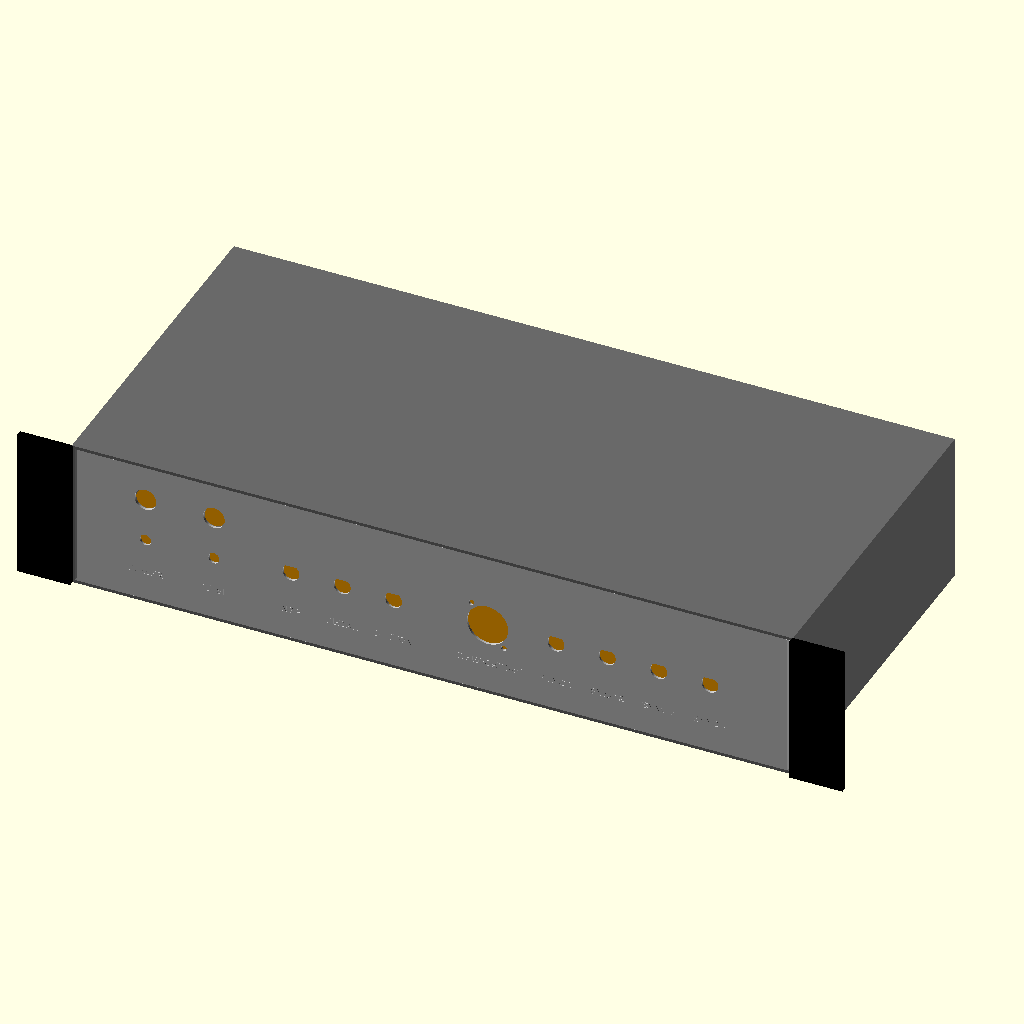
Cell 1: the model at its default parameters.
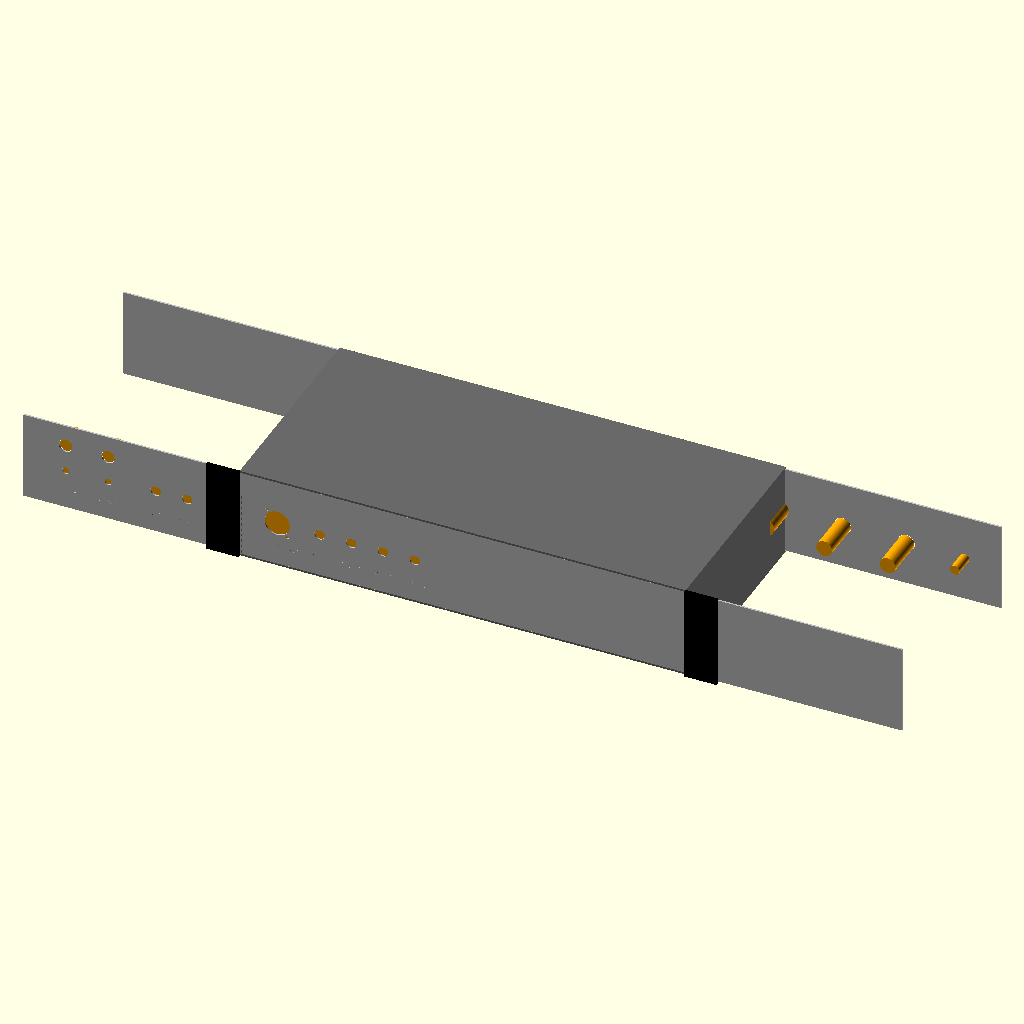
Cell 2 — PANEL_W set to 830.6, the other parameters unchanged.
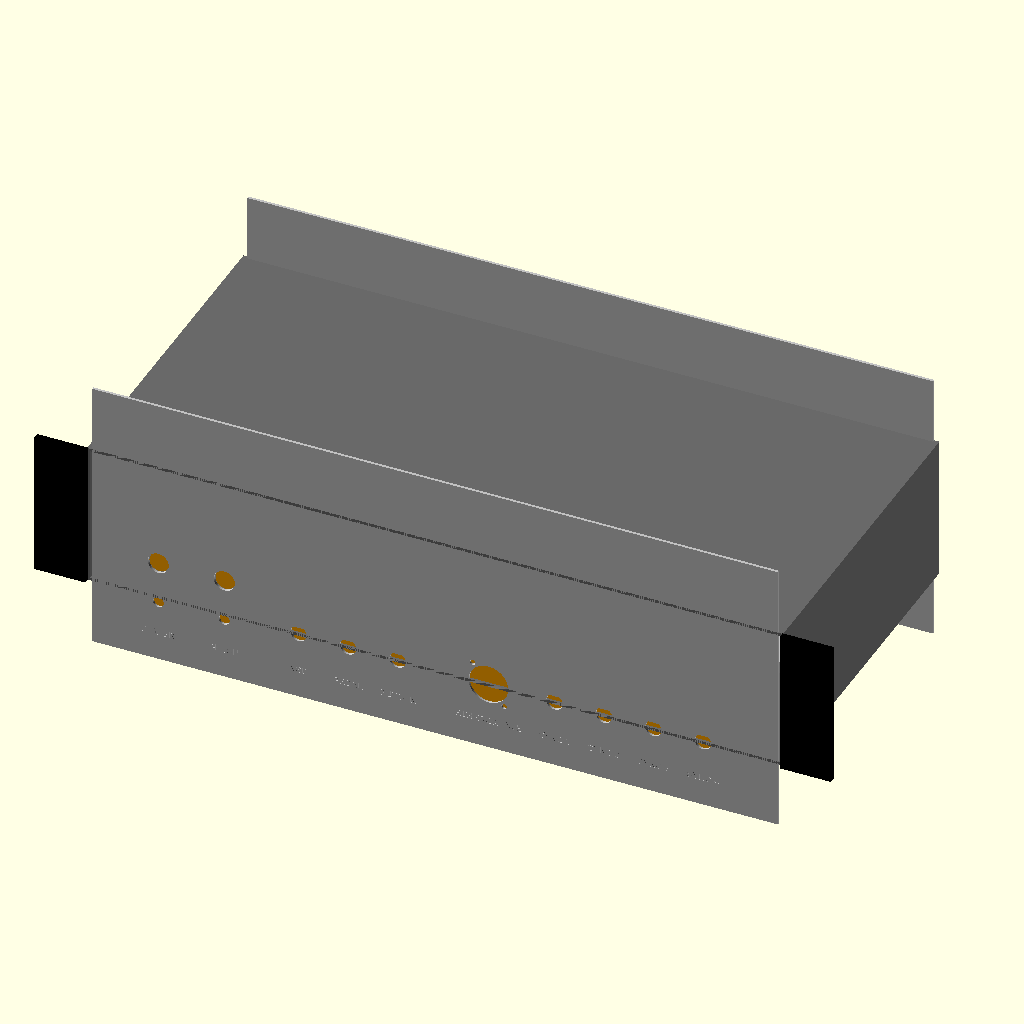
Cell 3: PANEL_H = 169.06 (everything else at default).
The same orthographic view direction (rotation 55°, 0°, 25°; colour scheme Cornfield) for every cell, with the view re-fitted per cell, so scale and position can differ between cells.
OpenSCAD source file reward_and_sync_box/reward_and_sync_box.scad:
// Reward and sync box: front and rear panels of the Hammond RM2U1908SBK, with every cut-out, plus an
// assembly view of the box with the Beckhoff sync stack inside; and a 3D-printed stand-in box that
// holds the same parts. The one place the holes are defined.
//
// Panels: 415.30 x 84.53 x 1.6 mm aluminium (Hammond drawing RM2U1908SBK, section CC-CC).
// Coordinates: mm from the panel's bottom-left corner, SEEN FROM OUTSIDE; the outside face is +Z.
//
// Exports (from this folder):
//   openscad -D 'part="front"'     -o front_panel.stl          reward_and_sync_box.scad
//   openscad -D 'part="rear"'      -o rear_panel.stl           reward_and_sync_box.scad
//   openscad -D 'part="assembly"'  -o reward_and_sync_box.stl  reward_and_sync_box.scad
//   openscad -D 'part="print_box"' -o print_box.stl            reward_and_sync_box.scad
//   openscad -D 'part="print_lid"' -o print_lid.stl            reward_and_sync_box.scad
//   openscad -D 'part="print_caddy"' -o print_caddy.stl        reward_and_sync_box.scad

part = "assembly";  // front | rear | assembly | print_box | print_lid | print_caddy | print_assembly

$fn = 96;

// ---- enclosure -------------------------------------------------------------------------------------
PANEL_W = 415.30;
PANEL_H = 84.53;
PANEL_T = 1.6;            // 0.064" 5052-H32
MARGIN_X = 15;            // keep holes clear of the frame lips and panel screws
MARGIN_Y = 8;
BOX_W = 421.65;           // extruded frame, outside
BOX_H = 88.14;
BOX_D = 203.20;
EAR_W = 482.61;           // with the rack ears

// ---- cut-outs: ["round", dia] | ["d", dia, across_flat] | ["keyed", dia, to_notch_bottom, notch_w]
//                | ["neutrik_d", dia] ------------------------------------------------------------------
TOGGLE   = ["round", 6.5];              // Carling 2M1-SP1-T1-B1-M1QE: 1/4-40 bushing
LED      = ["round", 12.7];             // VCC 1091M5-24V: 0.50" cut-out
BNC      = ["d", 9.90, 8.84];           // TE 5227726-1 isolated BNC: single-D (Protocase cut-out library)
M16      = ["keyed", 18.0, 19.1, 2.8];  // Amphenol T3263000U: C091 catalog p.11, notch down
BREAKER  = ["round", 16.0];             // TE W28-XQ1A-1: snap-in, 0.625-0.635"
DC_JACK  = ["round", 8.0];              // Switchcraft 721A: 5/16"-32 bushing
ETHERCON = ["neutrik_d", 24.0];         // Neutrik NE8FDP (D-size): Ø24 + 2 x Ø3.2 at (-9.5, +12), (+9.5, -12)

// [label, x, y, cut-out, part]
// front: the reward controls and inputs, then the sync stack's EtherCAT in and TTL outputs
FRONT = [
    ["POWER",        40,  38, TOGGLE,   "Carling 2M1-SP1-T1-B1-M1QE"],
    ["",             40,  64, LED,      "VCC 1091M5-24V"],
    ["FLUSH",        80,  38, TOGGLE,   "Carling 2M1-SP1-T1-B1-M1QE"],
    ["",             80,  64, LED,      "VCC 1091M5-24V"],
    ["NSP",          125, 42, BNC,      "TE 5227726-1"],
    ["PEDAL",        155, 42, BNC,      "TE 5227726-1"],
    ["BUTTON",       185, 42, BNC,      "TE 5227726-1"],
    ["ETHERCAT X65", 240, 42, ETHERCON, "Neutrik NE8FDP"],
    ["SYNC 1",       280, 42, BNC,      "TE 5227726-1"],
    ["SYNC 2",       310, 42, BNC,      "TE 5227726-1"],
    ["SYNC 3",       340, 42, BNC,      "TE 5227726-1"],
    ["SYNC 4",       370, 42, BNC,      "TE 5227726-1"],
];
// rear: what stays plugged in — the 24 V input, a breaker for each branch, and the valve
REAR = [
    ["24 V IN",       35,  42, DC_JACK,  "Switchcraft 721A"],
    ["BREAKER VALVE", 90,  42, BREAKER,  "TE W28-XQ1A-1"],
    ["BREAKER SYNC",  150, 42, BREAKER,  "TE W28-XQ1A-1"],
    ["VALVE",         210, 42, M16,      "Amphenol T3263000U"],
];
// Beckhoff stack on a DIN rail lying on the box floor (box coordinates, see assembly()):
// EK1100 44 + EL9505 12 + EL2124 12 + EL9011 ~12 mm along the rail, 100 mm across, 68 mm tall.
STACK_AT = [290, 45];     // box x, y of the stack's corner nearest the front-left: behind the SYNC jacks
STACK = [80, 100, 68];
RAIL = [120, 35, 7.5];
LABEL_Y = 16;
LABEL_SIZE = 4;
ENGRAVE = 0.3;            // label depth
FONT = "Liberation Sans:style=Bold";

// ---- 2D ----------------------------------------------------------------------------------------------
module cutout(c) {
    if (c[0] == "round") circle(d = c[1]);
    else if (c[0] == "d")
        intersection() {
            circle(d = c[1]);
            translate([-c[1], -c[1]]) square([2 * c[1], c[1] + c[2] - c[1] / 2]);   // flat on top
        }
    else if (c[0] == "keyed")
        union() {
            circle(d = c[1]);
            translate([-c[3] / 2, c[1] / 2 - c[2]]) square([c[3], c[2] - c[1] / 2]);  // notch at bottom
        }
    else if (c[0] == "neutrik_d")       // seen from the front: screws top-left and bottom-right
        union() {
            circle(d = c[1]);
            for (p = [[-9.5, 12], [9.5, -12]]) translate(p) circle(d = 3.2);
        }
}

module holes(items) { for (it = items) translate([it[1], it[2]]) cutout(it[3]); }

module labels(items, y = LABEL_Y) {
    for (it = items) if (it[0] != "")
        translate([it[1], y]) text(it[0], size = LABEL_SIZE, font = FONT, halign = "center");
}

// ---- 2U panels and assembly --------------------------------------------------------------------------
module panel_3d(items) {
    difference() {
        cube([PANEL_W, PANEL_H, PANEL_T]);
        translate([0, 0, -1]) linear_extrude(PANEL_T + 2) holes(items);
        translate([0, 0, PANEL_T - ENGRAVE]) linear_extrude(ENGRAVE + 0.01) labels(items);
    }
}

// Rough bodies behind the panel, to check clearances in the assembly (not to scale in detail).
// They start 0.2 mm inside the panel so the assembly is one valid solid.
module parts_behind(items) {
    for (it = items) translate([it[1], it[2], 0.2]) mirror([0, 0, 1]) {
        c = it[3];
        if (c == TOGGLE)   translate([-6.5, -4.5, 0]) cube([13, 9, 12]);
        if (c == LED)      cylinder(d = 12, h = 20);
        if (c == BNC)      cylinder(d = 11, h = 18);
        if (c == M16)      cylinder(d = 18, h = 30);
        if (c == BREAKER)  cylinder(d = 15, h = 38);
        if (c == DC_JACK)  cylinder(d = 9, h = 20);
        if (c == ETHERCON) translate([-13.85, -16.35, 0]) cube([27.7, 32.7, 35]);
    }
}

module beckhoff_stack() {   // DIN rail on the floor, modules standing on it
    color("silver") translate([STACK_AT[0] - (RAIL[0] - STACK[0]) / 2, STACK_AT[1] + (STACK[1] - RAIL[1]) / 2, 1.5])
        cube(RAIL);
    color("lightgray") translate([STACK_AT[0], STACK_AT[1], 1.5 + RAIL[2] - 0.2]) cube(STACK);
}

module assembly() {
    x0 = (BOX_W - PANEL_W) / 2;
    z0 = (BOX_H - PANEL_H) / 2;
    color("dimgray") difference() {                                         // frame, lid and floor
        cube([BOX_W, BOX_D, BOX_H]);
        translate([1.8, -1, 1.8]) cube([BOX_W - 3.6, BOX_D + 2, BOX_H - 3.6]);
    }
    ear = (EAR_W - BOX_W) / 2;
    color("black") for (s = [0, 1])                                          // rack ears
        translate([s ? BOX_W - 0.5 : -ear, -3.2, 0]) cube([ear + 0.5, 3.7, BOX_H]);
    // front panel: outside face toward -Y
    color("silver") translate([x0, PANEL_T, z0]) rotate([90, 0, 0]) panel_3d(FRONT);
    color("orange") translate([x0, PANEL_T, z0]) rotate([90, 0, 0]) parts_behind(FRONT);
    // rear panel: seen from outside (+Y), so mirrored left-right in box coordinates
    color("silver") translate([x0 + PANEL_W, BOX_D - PANEL_T, z0]) rotate([90, 0, 180]) panel_3d(REAR);
    color("orange") translate([x0 + PANEL_W, BOX_D - PANEL_T, z0]) rotate([90, 0, 180]) parts_behind(REAR);
    color("steelblue") translate([BOX_W / 2 - 22, 60, 1.5]) cube([44, 58, 25]);   // SSR on the floor
    beckhoff_stack();
}

// ---- 3D-printed stand-in box (reward and sync) -------------------------------------------------------
// Open-top box + screw-on lid, 180 x 170 x 85 mm (fits an 11 x 11 in bed). Holds everything the 2U box
// does: the reward parts, the SSR and the Beckhoff stack on its DIN rail.
//   front wall: upper row POWER + LED, FLUSH + LED, NSP, PEDAL, BUTTON; lower row ETHERCAT X65, SYNC 1-4
//   rear wall:  24 V IN, BREAKER VALVE, BREAKER SYNC, VALVE
//   floor:      SSR (2 x M4), DIN rail (2 x M4)
// The lid screws down with 4 x M3 x 10 self-tapping screws into the corner posts.
PB_W = 180;  PB_D = 170;  PB_H = 85;    // box outside (without lid or ears)
PB_T = 2.5;                            // walls, floor, lid
PB_POST = 8;                           // corner posts, square
PB_THIN = 1.5;                         // wall left at each breaker: the W28 snaps into 0.81-1.57 mm
SSR_HOLES = 47.6;                      // Crydom panel-mount SSR hole spacing

// walls: [label, u, v, cut-out, label v], u along the wall seen from outside, v = height above the bottom
PB_FRONT = [
    ["POWER",        22,  56, TOGGLE,   44],
    ["",             22,  71, LED,      0],
    ["FLUSH",        52,  56, TOGGLE,   44],
    ["",             52,  71, LED,      0],
    ["NSP",          90,  56, BNC,      44],
    ["PEDAL",        120, 56, BNC,      44],
    ["BUTTON",       150, 56, BNC,      44],
    ["ETHERCAT X65", 30,  26, ETHERCON, 6],
    ["SYNC 1",       70,  26, BNC,      6],
    ["SYNC 2",       100, 26, BNC,      6],
    ["SYNC 3",       130, 26, BNC,      6],
    ["SYNC 4",       160, 26, BNC,      6],
];
PB_REAR = [
    ["24 V IN",       20,  42, DC_JACK,  22],
    ["BREAKER VALVE", 57,  42, BREAKER,  22],
    ["BREAKER SYNC",  108, 42, BREAKER,  22],
    ["VALVE",         155, 42, M16,      22],
];
SSR_AT = [32, 74];                     // SSR centre on the floor
PB_STACK_AT = [75, 40];                // Beckhoff stack corner; rail runs front to back
PB_RAIL_HOLES = [40, 120];             // DIN rail screw holes, y, on the rail's centre line

// ---- the side caddy: holds the StarTech ICUSB422IS (USB <-> RS-422) beside the box ------------------
// A separate part, held by the lid's own two left-hand screws: its LIP lies on top of the lid's left edge,
// the screws pass through lip, lid and into the corner posts. Below the lip a side plate rests against the
// box's left wall and carries a TRAY standing out from it. The adapter lies flat in the tray, its 118 mm
// length running out from the box, so its cables leave its long edges straight front and back: the USB
// cable out of the FRONT, the RS-422 terminal cable out of the BACK. Each end wall has a cable notch open
// at the top (the cable drops in) and a tongue with cable-tie slots beyond it (the strain relief). Open
// top, with a lip along the outer end that the adapter tucks under.
SE = [118, 64, 23];                    // StarTech ICUSB422IS: length, width, height (its spec sheet)
CAD_CLR = 1.0;                         // clearance round the adapter [mm]
CAD_WALL = 2.5;                        // walls, floor, side plate [mm]
CAD_GAP = 0.3;                         // side plate to box wall [mm]
CAD_LIP_T = 3;                         // the lip on the lid [mm]
CAD_LIP_IN = 13;                       // how far the lip reaches in over the lid, past the screw holes [mm]
CAD_NOTCH = [40, 6];                   // cable notch in each end wall: width, and its bottom above the floor [mm]
CAD_TONGUE = 18;                       // the strain-relief tongue beyond each end wall [mm]
TIE_SLOT = [4.5, 2.2];                 // cable-tie slots through each tongue, a pair across the cable [mm]
TIE_SPACING = 14;                      // between the two slots of a pair [mm]
CAD_KEEP = 6;                          // the outer end's retaining lip, reaching in over the adapter [mm]
CAD_IN = [SE[0] + 2 * CAD_CLR, SE[1] + 2 * CAD_CLR, SE[2] + 2 * CAD_CLR];   // the tray's inside: out, along, up

module wall_labels(items) {
    for (it = items) if (it[0] != "")
        translate([it[1], it[4]]) text(it[0], size = LABEL_SIZE, font = FONT, halign = "center");
}

// Place a 2D wall drawing on a face, seen from outside: front (y = 0), rear (y = PB_D).
module on_front(depth) {
    translate([0, -0.01, 0]) rotate([90, 0, 0]) mirror([0, 0, 1]) linear_extrude(depth + 0.02) children();
}
module on_rear(depth) {
    translate([PB_W, PB_D + 0.01, 0]) rotate([90, 0, 180]) mirror([0, 0, 1]) linear_extrude(depth + 0.02) children();
}

module print_box() {
    difference() {
        union() {
            difference() {
                cube([PB_W, PB_D, PB_H]);
                translate([PB_T, PB_T, PB_T]) cube([PB_W - 2 * PB_T, PB_D - 2 * PB_T, PB_H]);
            }
            for (x = [PB_T, PB_W - PB_T - PB_POST], y = [PB_T, PB_D - PB_T - PB_POST])
                translate([x, y, 0]) cube([PB_POST, PB_POST, PB_H]);
        }
        // pilot holes for the lid screws
        for (x = [PB_T + PB_POST / 2, PB_W - PB_T - PB_POST / 2], y = [PB_T + PB_POST / 2, PB_D - PB_T - PB_POST / 2])
            translate([x, y, PB_H - 12]) cylinder(d = 2.8, h = 13);
        // front and rear cut-outs, through the wall
        on_front(PB_T + 1) holes(PB_FRONT);
        on_rear(PB_T + 1) holes(PB_REAR);
        // thin the rear wall to PB_THIN around each breaker, from inside
        for (it = PB_REAR) if (it[3] == BREAKER)
            translate([PB_W - it[1], PB_D - PB_T - 0.01, it[2]]) rotate([-90, 0, 0])
                cylinder(d = 26, h = PB_T - PB_THIN + 0.01);
        // engraved labels
        on_front(ENGRAVE) wall_labels(PB_FRONT);
        on_rear(ENGRAVE) wall_labels(PB_REAR);
        // SSR and DIN rail mounting holes
        for (s = [-1, 1]) translate([SSR_AT[0], SSR_AT[1] + s * SSR_HOLES / 2, -1]) cylinder(d = 4.3, h = PB_T + 2);
        for (y = PB_RAIL_HOLES) translate([PB_STACK_AT[0] + STACK[1] / 2, y, -1]) cylinder(d = 4.3, h = PB_T + 2);
    }
}

module print_lid() {   // plain cover with the four screw holes
    difference() {
        cube([PB_W, PB_D, PB_T]);
        for (x = [PB_T + PB_POST / 2, PB_W - PB_T - PB_POST / 2], y = [PB_T + PB_POST / 2, PB_D - PB_T - PB_POST / 2])
            translate([x, y, -1]) cylinder(d = 3.4, h = PB_T + 2);
    }
}

// The side caddy, in box coordinates (the box's left wall is x = 0, its outside x < 0).
module side_caddy() {
    z_top = PB_H + PB_T;                                  // the lid's top face: the lip sits on it
    z_fl  = z_top - CAD_IN[2];                             // the tray floor's top
    x_pl  = -CAD_GAP - CAD_WALL;                           // the side plate's outer face
    x_out = x_pl - CAD_IN[0] - CAD_WALL;                   // the tray's outer end
    y0    = (PB_D - CAD_IN[1]) / 2;                        // the tray's inside, front
    y1    = y0 + CAD_IN[1];                                // and back
    difference() {
        union() {
            translate([x_pl, 0, z_top]) cube([-x_pl + CAD_LIP_IN, PB_D, CAD_LIP_T]);                       // lip
            translate([x_pl, 0, z_fl - CAD_WALL]) cube([CAD_WALL, PB_D, z_top + CAD_LIP_T - z_fl + CAD_WALL]);  // side plate
            translate([x_out, y0 - CAD_WALL - CAD_TONGUE, z_fl - CAD_WALL])                                 // floor + tongues
                cube([x_pl - x_out, CAD_IN[1] + 2 * (CAD_WALL + CAD_TONGUE), CAD_WALL]);
            for (y = [y0 - CAD_WALL, y1]) translate([x_out, y, z_fl]) cube([x_pl - x_out, CAD_WALL, CAD_IN[2]]);  // end walls
            translate([x_out, y0, z_fl]) cube([CAD_WALL, CAD_IN[1], CAD_IN[2]]);                            // outer end
            hull() {                                                                                       // its retaining lip
                translate([x_out, y0, z_top - 1.2]) cube([CAD_WALL + CAD_KEEP, CAD_IN[1], 1.2]);
                translate([x_out, y0, z_top - 1.2 - CAD_KEEP]) cube([CAD_WALL, CAD_IN[1], 0.01]);
            }
        }
        for (y = [PB_T + PB_POST / 2, PB_D - PB_T - PB_POST / 2])                                         // lid screws
            translate([PB_T + PB_POST / 2, y, z_top - 1]) cylinder(d = 3.4, h = CAD_LIP_T + 2);
        for (y = [y0 - CAD_WALL - 1, y1 - 1])                                                             // cable notches
            translate([(x_pl + x_out) / 2 - CAD_NOTCH[0] / 2, y, z_fl + CAD_NOTCH[1]])
                cube([CAD_NOTCH[0], CAD_WALL + 2, CAD_IN[2]]);
        for (yc = [y0 - CAD_WALL - CAD_TONGUE / 2, y1 + CAD_WALL + CAD_TONGUE / 2], d = [-1, 1])          // tie slots
            translate([(x_pl + x_out) / 2 + d * TIE_SPACING / 2 - TIE_SLOT[1] / 2, yc - TIE_SLOT[0] / 2, z_fl - CAD_WALL - 1])
                cube([TIE_SLOT[1], TIE_SLOT[0], CAD_WALL + 2]);
    }
}

module print_assembly() {
    color("lightgray") print_box();
    color("white", 0.6) translate([0, 0, PB_H]) print_lid();
    color("tan") side_caddy();
    color("dimgray") translate([-CAD_GAP - CAD_WALL - CAD_CLR - SE[0], (PB_D - SE[1]) / 2, PB_H + PB_T - CAD_IN[2] + CAD_CLR])
        cube([SE[0], SE[1], SE[2]]);   // the StarTech
    color("steelblue") translate([SSR_AT[0] - 22, SSR_AT[1] - 29, PB_T - 0.2]) cube([44, 58, 25]);
    // Beckhoff stack, rail front to back: modules 100 mm across (x), 80 mm along the rail (y)
    color("silver") translate([PB_STACK_AT[0] + STACK[1] / 2 - RAIL[1] / 2, 30, PB_T - 0.2]) cube([RAIL[1], 100, RAIL[2]]);
    color("orange") translate([PB_STACK_AT[0], PB_STACK_AT[1], PB_T + RAIL[2] - 0.4]) cube([STACK[1], STACK[0], STACK[2]]);
}

// ---- checks ------------------------------------------------------------------------------------------
function reach(c) = c[0] == "keyed" ? max(c[1] / 2, c[2] - c[1] / 2)
                  : c[0] == "neutrik_d" ? 12 + 1.6 : c[1] / 2;
module check(items, name, w, h, mx, my) {
    for (it = items) {
        r = reach(it[3]);
        assert(it[1] - r >= mx && it[1] + r <= w - mx, str(name, " ", it[0], ": too near a side"));
        assert(it[2] - r >= my && it[2] + r <= h - my, str(name, " ", it[0], ": too near top/bottom"));
    }
}
check(FRONT, "front", PANEL_W, PANEL_H, MARGIN_X, MARGIN_Y);
check(REAR, "rear", PANEL_W, PANEL_H, MARGIN_X, MARGIN_Y);
check(PB_FRONT, "print front", PB_W, PB_H, PB_T + PB_POST, PB_T + 2);
check(PB_REAR, "print rear", PB_W, PB_H, PB_T + PB_POST, PB_T + 2);
assert(PB_W <= 279 && PB_D <= 279, "print box larger than an 11 x 11 in bed");
assert(CAD_IN[1] + 2 * (CAD_WALL + CAD_TONGUE) <= PB_D, "caddy tray longer than the box side");
assert(CAD_IN[0] + 2 * CAD_WALL + CAD_LIP_IN <= 279, "caddy wider than an 11 x 11 in bed");
assert(PB_T + RAIL[2] + STACK[2] < PB_H - 2, "Beckhoff stack taller than the print box");

// ---- output ------------------------------------------------------------------------------------------
if (part == "front") panel_3d(FRONT);
else if (part == "rear") panel_3d(REAR);
else if (part == "assembly") assembly();
else if (part == "print_box") print_box();
else if (part == "print_lid") print_lid();
else if (part == "print_caddy") translate([0, 0, -(PB_H + PB_T - CAD_IN[2] - CAD_WALL)]) side_caddy();   // as used: floor on the bed
else if (part == "print_assembly") print_assembly();
else assert(false, str("unknown part: ", part));
Parameter table extracted from the source (name, type, default, range or options):
part: string, default "assembly"
PANEL_W: number, default 415.3
PANEL_H: number, default 84.53
PANEL_T: number, default 1.6
MARGIN_X: number, default 15
MARGIN_Y: number, default 8
BOX_W: number, default 421.65
BOX_H: number, default 88.14
BOX_D: number, default 203.2
EAR_W: number, default 482.61
STACK_AT: vector, default [290, 45]
STACK: vector, default [80, 100, 68]
RAIL: vector, default [120, 35, 7.5]
LABEL_Y: number, default 16
LABEL_SIZE: number, default 4
ENGRAVE: number, default 0.3
FONT: string, default "Liberation Sans:style=Bold"
